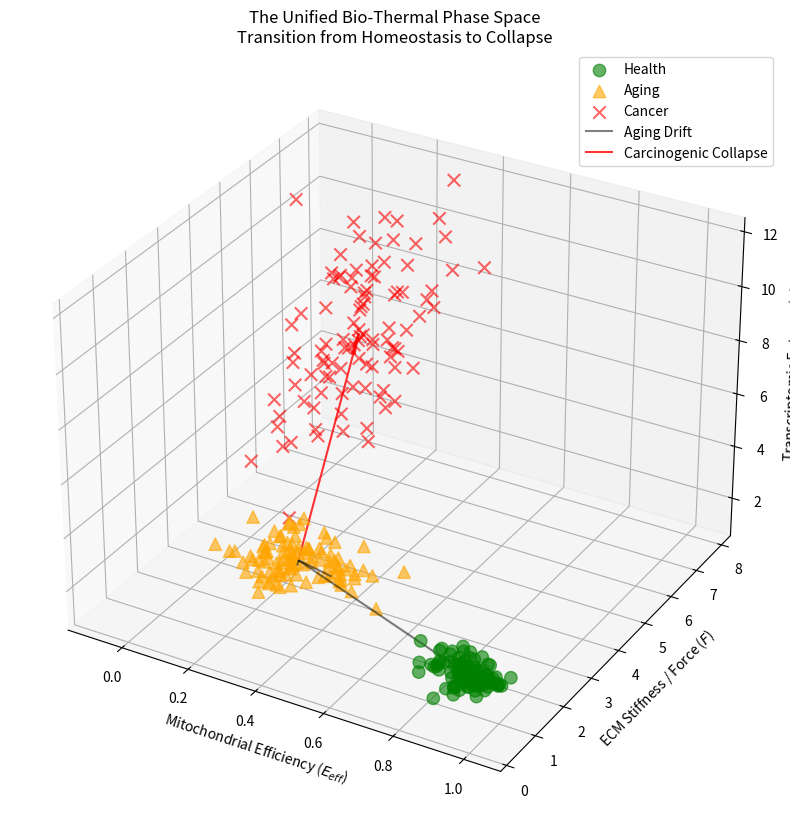

This figure's Python source:
import numpy as np
import matplotlib.pyplot as plt
from mpl_toolkits.mplot3d import Axes3D
import pandas as pd
from pathlib import Path

# Config
N_SAMPLES = 300
OUTPUT_DIR = Path("papers/bio_thermal/figs")
OUTPUT_DIR.mkdir(parents=True, exist_ok=True)

def generate_unified_field_data():
    """
    Simulates the 3D Unified Field:
    - Health: High Energy (E), Low Entropy (S), Low Force (F).
    - Aging: Low Energy (E), Med Entropy (S), Low Force (F).
    - Cancer: High Energy Flux (E_flux), High Entropy (S), High Force (F).
    """
    np.random.seed(2026)
    data = []
    
    # 1. Health (The "Low Entropy" Attractor)
    # High Efficiency, Low Mechanical Stress
    for _ in range(100):
        force = np.random.normal(1.0, 0.2)  # Soft
        energy_efficiency = np.random.normal(0.9, 0.05) # High
        # Entropy is low because Energy is high enough to pay for repair
        entropy = np.random.normal(2.0, 0.3) 
        data.append({"State": "Health", "F": force, "E": energy_efficiency, "S": entropy})
        
    # 2. Aging (The "Energy Crisis" Drift)
    # Energy Fades -> Entropy Rises slightly
    for _ in range(100):
        force = np.random.normal(1.2, 0.3) # Slightly stiffer
        energy_efficiency = np.random.normal(0.4, 0.1) # Declining
        # Entropy rises due to lack of repair energy
        entropy = np.random.normal(4.0, 0.5) 
        data.append({"State": "Aging", "F": force, "E": energy_efficiency, "S": entropy})
        
    # 3. Cancer (The "Physical Phase Transition")
    # Force Spikes -> Entropy Explodes. 
    # Energy changes from "Efficiency" to "Flux" (Warburg), but here we plot "Orderly Energy" which is low.
    for _ in range(100):
        force = np.random.normal(5.0, 1.0) # Stiff (Stiffness-Induced)
        energy_efficiency = np.random.normal(0.2, 0.1) # Dysfunctional OXPHOS
        # Entropy explodes due to Force + Lack of Control
        entropy = force * 1.5 + np.random.normal(0, 0.5) 
        data.append({"State": "Cancer", "F": force, "E": energy_efficiency, "S": entropy})
        
    return pd.DataFrame(data)

def plot_3d_manifold(df):
    fig = plt.figure(figsize=(12, 10))
    ax = fig.add_subplot(111, projection='3d')
    
    colors = {"Health": "green", "Aging": "orange", "Cancer": "red"}
    markers = {"Health": "o", "Aging": "^", "Cancer": "x"}
    
    for state in ["Health", "Aging", "Cancer"]:
        subset = df[df["State"] == state]
        ax.scatter(subset["E"], subset["F"], subset["S"], 
                  c=colors[state], marker=markers[state], s=80, label=state, alpha=0.6)
        
    ax.set_xlabel('Mitochondrial Efficiency ($E_{eff}$)')
    ax.set_ylabel('ECM Stiffness / Force ($F$)')
    ax.set_zlabel('Transcriptomic Entropy ($S$)')
    ax.set_title('The Unified Bio-Thermal Phase Space\nTransition from Homeostasis to Collapse')
    
    # Draw trajectory arrows (conceptual)
    # Health -> Aging
    h_mean = df[df["State"]=="Health"].mean(numeric_only=True)
    a_mean = df[df["State"]=="Aging"].mean(numeric_only=True)
    c_mean = df[df["State"]=="Cancer"].mean(numeric_only=True)
    
    ax.quiver(h_mean["E"], h_mean["F"], h_mean["S"], 
              a_mean["E"]-h_mean["E"], a_mean["F"]-h_mean["F"], a_mean["S"]-h_mean["S"], 
              color='k', arrow_length_ratio=0.1, alpha=0.5, label="Aging Drift")
              
    ax.quiver(a_mean["E"], a_mean["F"], a_mean["S"], 
              c_mean["E"]-a_mean["E"], c_mean["F"]-a_mean["F"], c_mean["S"]-a_mean["S"], 
              color='red', arrow_length_ratio=0.1, alpha=0.8, label="Carcinogenic Collapse")

    plt.legend()
    
    save_path = OUTPUT_DIR / "unified_3d_phase_space.png"
    plt.savefig(save_path)
    print(f"✅ Plot saved to {save_path}")

if __name__ == "__main__":
    print("🌌 Simulating Unified Bio-Thermal Field...")
    df = generate_unified_field_data()
    
    print("🎥 Rendering 3D Manifold...")
    plot_3d_manifold(df)
